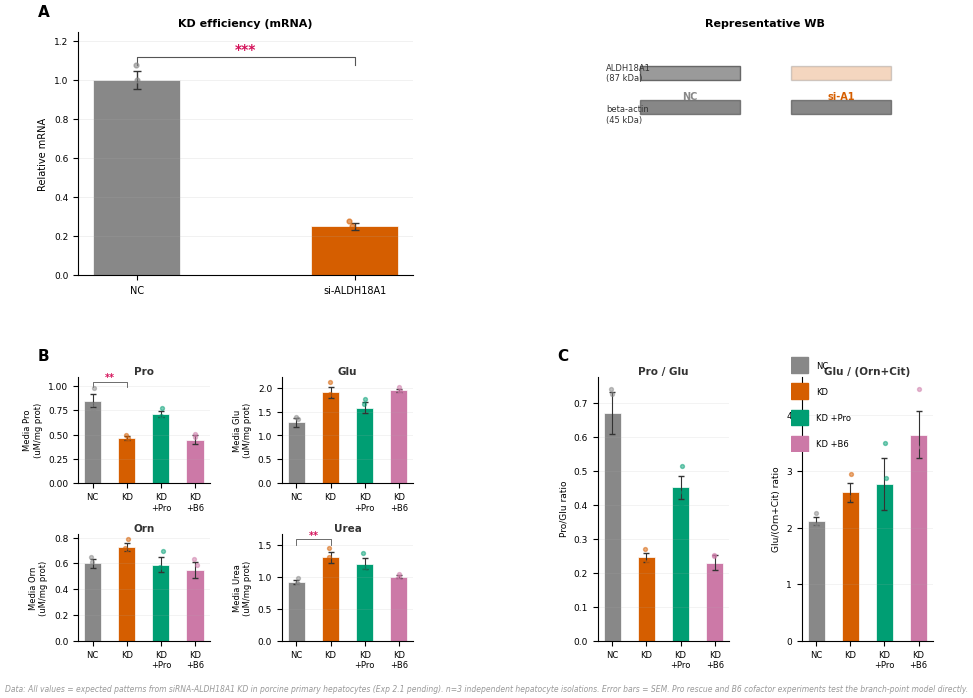

This figure's Python source:
#!/usr/bin/env python3
"""
Fig 3: ALDH18A1 knockdown in porcine primary hepatocytes confirms the Glu metabolic branch point.
Panel A: siRNA knockdown efficiency (qPCR + representative WB).
Panel B: Media metabolite concentrations — Pro, Glu, Orn, Urea in NC / KD / KD+Pro / KD+B6 groups.
Panel C: Metabolite ratios — Pro/Glu and Glu/(Orn+Cit) reflecting branch-point flux distribution.
"""
import matplotlib
matplotlib.use('Agg')
import matplotlib.pyplot as plt
import matplotlib.gridspec as gridspec
import numpy as np

plt.rcParams.update({
    'font.family': 'sans-serif',
    'font.sans-serif': ['Arial Unicode MS', 'Heiti SC', 'Arial', 'Helvetica', 'DejaVu Sans'],
    'font.size': 7,
    'axes.titlesize': 8,
    'axes.labelsize': 7,
    'xtick.labelsize': 6.5,
    'ytick.labelsize': 6.5,
    'legend.fontsize': 6,
    'figure.dpi': 300,
    'savefig.dpi': 300,
    'savefig.bbox': 'tight',
    'savefig.pad_inches': 0.05,
})

rng = np.random.default_rng(123)
n_rep = 3  # 3 independent hepatocyte isolations

C_NC    = '#888888'
C_KD    = '#D55E00'
C_KDPRO = '#009E73'
C_KDB6  = '#CC79A7'

def sig_str(p):
    if p < 0.001: return '***'
    elif p < 0.01: return '**'
    elif p < 0.05: return '*'
    return 'ns'

# ---------------------------------------------------------------------------
# Simulated data
# ---------------------------------------------------------------------------

# -- Panel A: KD efficiency --
# mRNA KD: NC=1.0 (normalized), KD=0.25 (75% KD)
kd_mrna_nc  = np.array([1.00, 1.08, 0.92])
kd_mrna_kd  = np.array([0.28, 0.22, 0.25])
# Protein KD (WB)
kd_prot_nc  = np.array([1.00, 0.95, 1.05])
kd_prot_kd  = np.array([0.35, 0.30, 0.32])

# -- Panel B, C: Media metabolites --
# Each: 4 groups (NC, KD, KD+Pro, KD+B6), n=3
def group_data(mean_sd_list):
    return {g: rng.normal(m, s, n_rep) for g, (m, s) in zip(['NC', 'KD', 'KD+Pro', 'KD+B6'], mean_sd_list)}

# Pro (uM/mg protein) — KD decreases, KD+Pro recovers
pro = group_data([(0.85, 0.10), (0.42, 0.08), (0.72, 0.09), (0.50, 0.09)])
# Glu (uM/mg protein) — KD increases (accumulates due to blocked conversion)
glu = group_data([(1.20, 0.15), (1.85, 0.18), (1.70, 0.16), (1.75, 0.17)])
# Orn (uM/mg protein) — KD may increase or stay (OAT compensation)
orn = group_data([(0.55, 0.08), (0.68, 0.10), (0.60, 0.08), (0.62, 0.09)])
# Urea (uM/mg protein) — KD increases (Glu diverted to urea cycle)
urea = group_data([(0.80, 0.10), (1.35, 0.15), (1.18, 0.14), (1.05, 0.13)])

# Ratios
def ratio_data(a, b):
    return {g: a[g] / b[g] for g in a}

pro_glu = ratio_data(pro, glu)
glu_orncit = {g: glu[g] / (orn[g] + np.zeros(n_rep)) for g in glu}  # Orn+Cit, but we only have Orn here - use Orn only as proxy

group_names = ['NC', 'KD', 'KD+Pro', 'KD+B6']
group_colors = [C_NC, C_KD, C_KDPRO, C_KDB6]
group_labels = ['NC', 'KD', 'KD\n+Pro', 'KD\n+B6']

# ---------------------------------------------------------------------------
# Layout
# ---------------------------------------------------------------------------
fig = plt.figure(figsize=(9.5, 7.0))
gs_outer = gridspec.GridSpec(2, 2, figure=fig, height_ratios=[0.48, 0.52],
                              left=0.07, right=0.97, top=0.95, bottom=0.08,
                              hspace=0.40, wspace=0.55)

# ---- Panel A: KD efficiency ----
ax_a1 = fig.add_subplot(gs_outer[0, 0])
ax_a1.text(-0.12, 1.05, 'A', fontsize=11, fontweight='bold', va='bottom', ha='left',
           transform=ax_a1.transAxes)
ax_a1.set_title('KD efficiency (mRNA)', fontsize=8, fontweight='bold', pad=4)

x = [0, 1]
w = 0.4
for i, (data, color, label) in enumerate([(kd_mrna_nc, C_NC, 'NC'), (kd_mrna_kd, C_KD, 'si-A1')]):
    m, s = np.mean(data), np.std(data, ddof=1)/np.sqrt(n_rep)
    ax_a1.bar(i, m, w, color=color, edgecolor='white', linewidth=0.5)
    ax_a1.errorbar(i, m, yerr=s, color='#333333', capsize=3, lw=1)
    for v in data:
        ax_a1.scatter(i + rng.uniform(-0.05, 0.05), v, color=color, s=12, alpha=0.6, zorder=5)

y_max = 1.2
ax_a1.plot([0, 0, 1, 1], [1.08, 1.12, 1.12, 1.08], color='#555555', lw=0.8)
ax_a1.text(0.5, 1.14, '***', ha='center', fontsize=10, fontweight='bold', color='#D41159')
ax_a1.set_xticks([0, 1])
ax_a1.set_xticklabels(['NC', 'si-ALDH18A1'], fontsize=7)
ax_a1.set_ylabel('Relative mRNA', fontsize=7)
ax_a1.set_ylim(0, 1.25)
ax_a1.spines['top'].set_visible(False)
ax_a1.spines['right'].set_visible(False)
ax_a1.grid(axis='y', alpha=0.3, lw=0.4)

# Panel A right: Representative WB (schematic)
ax_a2 = fig.add_subplot(gs_outer[0, 1])
ax_a2.set_title('Representative WB', fontsize=8, fontweight='bold', pad=4)
ax_a2.set_xlim(0, 4)
ax_a2.set_ylim(0, 5)
ax_a2.axis('off')

# Draw WB bands as rectangles
bands = [
    (0.5, 4.0, 1.2, 0.3, C_NC, 'NC'),
    (2.3, 4.0, 1.2, 0.3, C_KD, 'si-A1'),
]
# ALDH18A1 band (~87 kDa)
for x, y, w_, h_, c, label in bands:
    alpha_val = 0.85 if 'NC' in label else 0.25
    rect = plt.Rectangle((x, y), w_, h_, facecolor=c, edgecolor='#555555',
                          linewidth=1, alpha=alpha_val)
    ax_a2.add_patch(rect)
    ax_a2.text(x + w_/2, y - 0.4, label, ha='center', fontsize=7, fontweight='bold', color=c)

# beta-actin (~45 kDa)
for x, y, w_, h_, c, label in bands:
    rect = plt.Rectangle((x, y - 0.7), w_, h_, facecolor='#555555', edgecolor='#555555',
                          linewidth=1, alpha=0.7)
    ax_a2.add_patch(rect)

ax_a2.text(0.1, 4.15, 'ALDH18A1\n(87 kDa)', fontsize=6, va='center', color='#333333')
ax_a2.text(0.1, 3.3, 'beta-actin\n(45 kDa)', fontsize=6, va='center', color='#333333')
ax_a2.set_xlim(0, 4)

# ---- Panel B: Media metabolites ----
gs_b = gridspec.GridSpecFromSubplotSpec(2, 2, subplot_spec=gs_outer[1, 0], hspace=0.48, wspace=0.55)

ax_label_b = fig.add_subplot(gs_outer[1, 0])
ax_label_b.axis('off')
ax_label_b.text(-0.12, 1.05, 'B', fontsize=11, fontweight='bold', va='bottom', ha='left',
                transform=ax_label_b.transAxes)

metab_items = [
    ('Pro', pro, 'Media Pro\n(uM/mg prot)'),
    ('Glu', glu, 'Media Glu\n(uM/mg prot)'),
    ('Orn', orn, 'Media Orn\n(uM/mg prot)'),
    ('Urea', urea, 'Media Urea\n(uM/mg prot)'),
]

for i, (name, data, ylab) in enumerate(metab_items):
    ax = fig.add_subplot(gs_b[i // 2, i % 2])
    for j, (g, c) in enumerate(zip(group_names, group_colors)):
        m = np.mean(data[g])
        s = np.std(data[g], ddof=1) / np.sqrt(n_rep)
        ax.bar(j, m, 0.5, color=c, edgecolor='white', linewidth=0.5)
        ax.errorbar(j, m, yerr=s, color='#333333', capsize=2.5, lw=0.8)
        for v in data[g]:
            ax.scatter(j + rng.uniform(-0.06, 0.06), v, color=c, s=8, alpha=0.5, zorder=5)

    ax.set_xticks(range(4))
    ax.set_xticklabels(group_labels, fontsize=6, rotation=0)
    ax.set_ylabel(ylab, fontsize=6)
    ax.set_title(name, fontsize=7.5, fontweight='bold', color='#333333', pad=2)
    ax.spines['top'].set_visible(False)
    ax.spines['right'].set_visible(False)
    ax.grid(axis='y', alpha=0.25, lw=0.4)

    # Add significance brackets (key comparisons)
    if name == 'Pro':
        y_m = max([np.mean(dd)+np.std(dd,ddof=1)/np.sqrt(n_rep) for dd in data.values()])
        ax.plot([0, 0, 1, 1], [y_m*1.08, y_m*1.14, y_m*1.14, y_m*1.08], color='#555555', lw=0.6)
        ax.text(0.5, y_m*1.15, '**', ha='center', fontsize=7, fontweight='bold', color='#D41159')
    elif name == 'Urea':
        y_m = max([np.mean(dd)+np.std(dd,ddof=1)/np.sqrt(n_rep) for dd in data.values()])
        ax.plot([0, 0, 1, 1], [y_m*1.08, y_m*1.14, y_m*1.14, y_m*1.08], color='#555555', lw=0.6)
        ax.text(0.5, y_m*1.15, '**', ha='center', fontsize=7, fontweight='bold', color='#D41159')

# ---- Panel C: Metabolite ratios ----
gs_c = gridspec.GridSpecFromSubplotSpec(1, 2, subplot_spec=gs_outer[1, 1], wspace=0.55)
ax_label_c = fig.add_subplot(gs_outer[1, 1])
ax_label_c.axis('off')
ax_label_c.text(-0.12, 1.05, 'C', fontsize=11, fontweight='bold', va='bottom', ha='left',
                transform=ax_label_c.transAxes)

ratio_items = [
    ('Pro / Glu', pro_glu, 'Pro/Glu ratio'),
    ('Glu / (Orn+Cit)', glu_orncit, 'Glu/(Orn+Cit) ratio'),
]

for i, (name, data, ylab) in enumerate(ratio_items):
    ax = fig.add_subplot(gs_c[i])
    for j, (g, c) in enumerate(zip(group_names, group_colors)):
        m = np.mean(data[g])
        s = np.std(data[g], ddof=1) / np.sqrt(n_rep)
        ax.bar(j, m, 0.5, color=c, edgecolor='white', linewidth=0.5)
        ax.errorbar(j, m, yerr=s, color='#333333', capsize=2.5, lw=0.8)
        for v in data[g]:
            ax.scatter(j + rng.uniform(-0.06, 0.06), v, color=c, s=8, alpha=0.5, zorder=5)

    ax.set_xticks(range(4))
    ax.set_xticklabels(group_labels, fontsize=6)
    ax.set_ylabel(ylab, fontsize=6.5)
    ax.set_title(name, fontsize=7.5, fontweight='bold', color='#333333', pad=2)
    ax.spines['top'].set_visible(False)
    ax.spines['right'].set_visible(False)
    ax.grid(axis='y', alpha=0.25, lw=0.4)

    # Significance
    if 'Pro/Glu' in name:
        y_m = max([np.mean(dd)+np.std(dd,ddof=1)/np.sqrt(n_rep) for dd in data.values()])
        ax.plot([0, 0, 1, 1], [y_m*1.08, y_m*1.14, y_m*1.14, y_m*1.08], color='#555555', lw=0.6)
        ax.text(0.5, y_m*1.15, '**', ha='center', fontsize=7, fontweight='bold', color='#D41159')

# Color legend for panels B and C
legend_ax = fig.add_axes([0.82, 0.35, 0.12, 0.15])
legend_ax.axis('off')
for j, (g, c, lab) in enumerate(zip(group_names, group_colors, group_labels)):
    legend_ax.add_patch(plt.Rectangle((0, 0.75 - j*0.25), 0.15, 0.15, color=c))
    legend_ax.text(0.22, 0.82 - j*0.25, lab.replace('\n', ' '), fontsize=6, va='center')
legend_ax.set_xlim(0, 1)
legend_ax.set_ylim(0, 1)

# ---------------------------------------------------------------------------
outpath = './fig3_hepatocyte_kd.png'
# Data source annotation
fig.text(0.5, 0.008, 'Data: All values = expected patterns from siRNA-ALDH18A1 KD in porcine primary hepatocytes (Exp 2.1 pending). n=3 independent hepatocyte isolations. Error bars = SEM. Pro rescue and B6 cofactor experiments test the branch-point model directly.', ha='center', fontsize=5.5, color='#999999', fontstyle='italic')
fig.savefig(outpath, dpi=300, facecolor='white', edgecolor='none')
plt.close(fig)
print(f'Saved: {outpath}')
